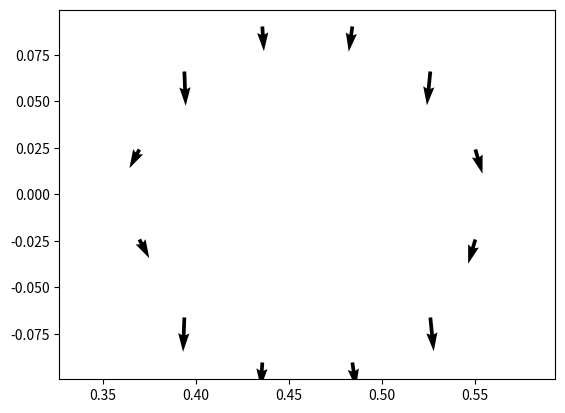

This chart was generated by the following Python code:
#!/usr/bin/env python3
# -*- coding: utf-8 -*-
# magnetic-flux-fields.py
"""
Computation of analytical values for magnetic caused by current rings in cylindrical coordinates (R,z,phi)
Axixsymetric

https://ntrs.nasa.gov/search.jsp?R=20010038494

"""

from __future__ import print_function
import numpy as np
import matplotlib.pyplot as plt
import scipy as scp
import scipy.constants as cnst
#https://uiuc-cse.github.io/2014-01-30-cse/lessons/thw-scipy/tutorial.html
import scipy.special as spcl

def subs(a, z0, R, z):
    """
    calculation of Elliptic Integrals and helper functions
    See:
    https://docs.scipy.org/doc/scipy/reference/generated/scipy.special.ellipk.html

    """
    a2=a*a
    R2=R*R
    z2=np.square(z-z0)
    alpha2=a2 + R2 + z2 - 2.0 * a*R
    beta2 =a2 + R2 + z2 + 2.0 * a*R
    #k2=m
    k2 = 1.0 - alpha2/beta2
    C = cnst.mu_0 /np.pi
    
    return a2,R2,z2,alpha2,beta2,k2,C

def Aphi(a, z0, R, z):
    """
    Magnetic Vector  potencial created by an axisymetric current ring at a,z0 (I=1A) in (R,Z)
    Calculation by Elliptic Integrals
    Args:
        a:  Major radius of the current ring.
        z0: vertical position of the current ring.
        R:  Radial coordinate of potencial position.
        Z:  Zertical coordinate of potencial position.
    
    Returns:
        Aphi: Vector  potencial .
    
    Raises:

        rho, z0 coordinates of current ring (I=1A)
    Magnetic Poloidal Flux = Psi=2*pi*R*Aphi
    """
    a2,R2,z2,alpha2,beta2,k2,C = subs(a, z0, R, z)

    Aphi= ((2 - k2) * spcl.ellipk(k2) - 2 * spcl.ellipe(k2)) / k2
    Aphi=  Aphi * 4 * a  / np.sqrt(beta2)
    Aphi=  Aphi * C / 4.0
    return Aphi

def Bloop(a, z0, R, z):
    """
    Poloida Magnetic field created by an axisymetric current ring at a,z0 (I=1A) in (R,Z)
    Calculation by Elliptic Integrals

    Args:
        a:  Major radius of the current ring.
        z0: vertical position of the current ring.
        R:  Radial coordinate of vector position.
        Z:  Zertical coordinate of vector position.
    
    Returns:
        BR, BZ: Radial and vertical components of fields .

    """
    a2,R2,z2,alpha2,beta2,k2,C = subs(a, z0, R, z)
    Bz=C / 2.0 / alpha2 / np.sqrt(beta2)
    BR=Bz*(z-z0)/R
    Bz=Bz*((a2 - R2 - z2) * spcl.ellipe(k2) + alpha2 * spcl.ellipk(k2))
    BR=BR*((a2 + R2 + z2) * spcl.ellipe(k2) - alpha2 * spcl.ellipk(k2))
    return BR, Bz

def BpolBrad(BR,BZ, angles):
    """
    Poloidal Magnetic field created by an axisymetric current ring at a,z0 (I=1A) in (R,Z)
    but in Poloidal and Radial components 

    """
    Bpol=BZ* np.cos(angles) - BR* np.sin(angles)
    Brad=BZ* np.sin(angles) + BR* np.cos(angles)
    return Bpol, Brad

def Bzloop(a, z):
    """
    Vertical Bz Field on Axis by Current Loop  (I=1A)
    Checked against
    Bzloop(1, 0)    = 6.283185307179586e-07 T
    Bzloop(0.1, .1) = 2.221441469079183e-06
    http://hyperphysics.phy-astr.gsu.edu/hbase/magnetic/curloo.html

    """
    a2=a*a
    z2=z*z
    Bz = cnst.mu_0 /2.0 * a2 / (a2 + z2)**(3./2.)
    
    return Bz

def selfLoop(R, a, Y=0.5):
    """
    Self inductance of a wire loop 
    Y = 0 if the current flows in the wire surface, 
    Y = 1/2 when the current is homogeneous across the wire.
    Ring with radius R.
    Wire with circular cross section, radius a
    https://aemjournal.org/index.php/AEM/article/view/331/pdf
    checked agains https://www.eeweb.com/tools/loop-inductance (+/-)
    """
    Lc= cnst.mu_0 * R *(np.log(8.0*R/a) - 2 + Y/2) # + mu_0 * O(a^2/R)
    
    return Lc

def mutualL(a, z0, R, z):
    """
    Mutual inductance of two wire loops 
    a, z0 coordinates of current ring (I=1A)
    Poloidal Flux Phi=2*pi*Aphi
    """
    return 2*np.pi * R * Aphi(a, z0, R, z)

#ISTTOK
#
rm = 0.085 #Minor radius
RM = 0.46   # Major radius
Rmirn = 0.0935  #Raio do centro às mirnov  9.35  

n_pbrs = 12
angles_pbr = np.array([(23./24 - i/n_pbrs)*2*np.pi for i in range(n_pbrs)])

Rprb =RM + Rmirn * np.cos(angles_pbr)
zprb =Rmirn * np.sin(angles_pbr)

ISTTOK = {'RM': 0.46, 'rm': 0.085, 'Rmirn': 0.0935 , 'Rcopper': 0.105, 'n_pbrs':n_pbrs, \
          'angles_pbr':angles_pbr, 'Rprb':Rprb , 'zprb':zprb }

if __name__ == "__main__":
    #Vertical Coils: 4 coils, 5 turns, R1,2=58 [cm],R2,3=35 [cm],z=±7 [cm]
    #
    #n = 12     # number of probes
    #angles_pbr = np.array([(23./24 - i/n)*2*np.pi for i in range(n)])
    #angles_pbr = np.array([(23./24 - i/n)*2*np.pi for i in range(n)])/np.pi*180.0
    Rprb =ISTTOK['RM']+ ISTTOK['Rmirn'] * np.cos(angles_pbr)
    zprb =ISTTOK['Rmirn'] * np.sin(angles_pbr)
    
    a=Aphi(0.46, 0.0, 0.2, 0)
    b=Bzloop(0.46, .1)
    
#    br,bz=Bloop(0.46, 0.0, 1e-8, .1)
    #Wire loop in the center of vessel
    #Horizontal Coils: 2 coils , 4 turns, R1,2=58 [cm],z=±7[cm]
    # Rhor=0.58
    # Zhor =0.07

    #Horizontal Coils: 2 coils , 4 turns, R1,2=58 [cm],z=±7[cm]
    Rhor =[0.58, 0.58,]
    Zhor =[0.07, -0.07]
    HorTurns=[4., -4.]

    #Vertical Coils: 4 coils, 5 turns, R1,2=58 [cm],R2,3=35 [cm],z=±7 [cm]
    Rver =[0.58, 0.58, 0.35, 0.35]
    Zver =[0.07, -0.07, 0.07, -0.07]
    Turns=[-5., -5., 5., 5.]
    BR = 0.0 
    BZ = 0.0
    for i in range(len(Turns)):
        br,bz=Bloop(Rver[i], Zver[i], Rprb, zprb)
        BR += Turns[i]*br
        BZ += Turns[i]*bz 
        
        # mutual inductance matrices between the elements of the passive structure
    bpol, brad = BpolBrad(BR,BZ, angles_pbr)
    Bpols=bpol # Poloidal field for I=1A in the coil (Vert)
    
#     
    np.set_printoptions(precision=3)
    print('Bpoloidal:')
    print(bpol)
    print('Bradial:')
    print(brad)
    print('BR:')
    print(br)
    print('BZ:')
    print(bz)
    
    #bpol * 1e7
    #brad * 1e7
    plt.figure() 
    
    #plt.axes([0.025, 0.025, 0.95, 0.95])
    plt.quiver(Rprb,zprb,BR,BZ)
    plt.xlim((0.36, 0.56  ))
    plt.axis('equal')
    #plt.ylim((-0.2, 0.2 ))
    plt.show()
    
    #plt.plot(angles_pbr, bz, angles_pbr, br)
